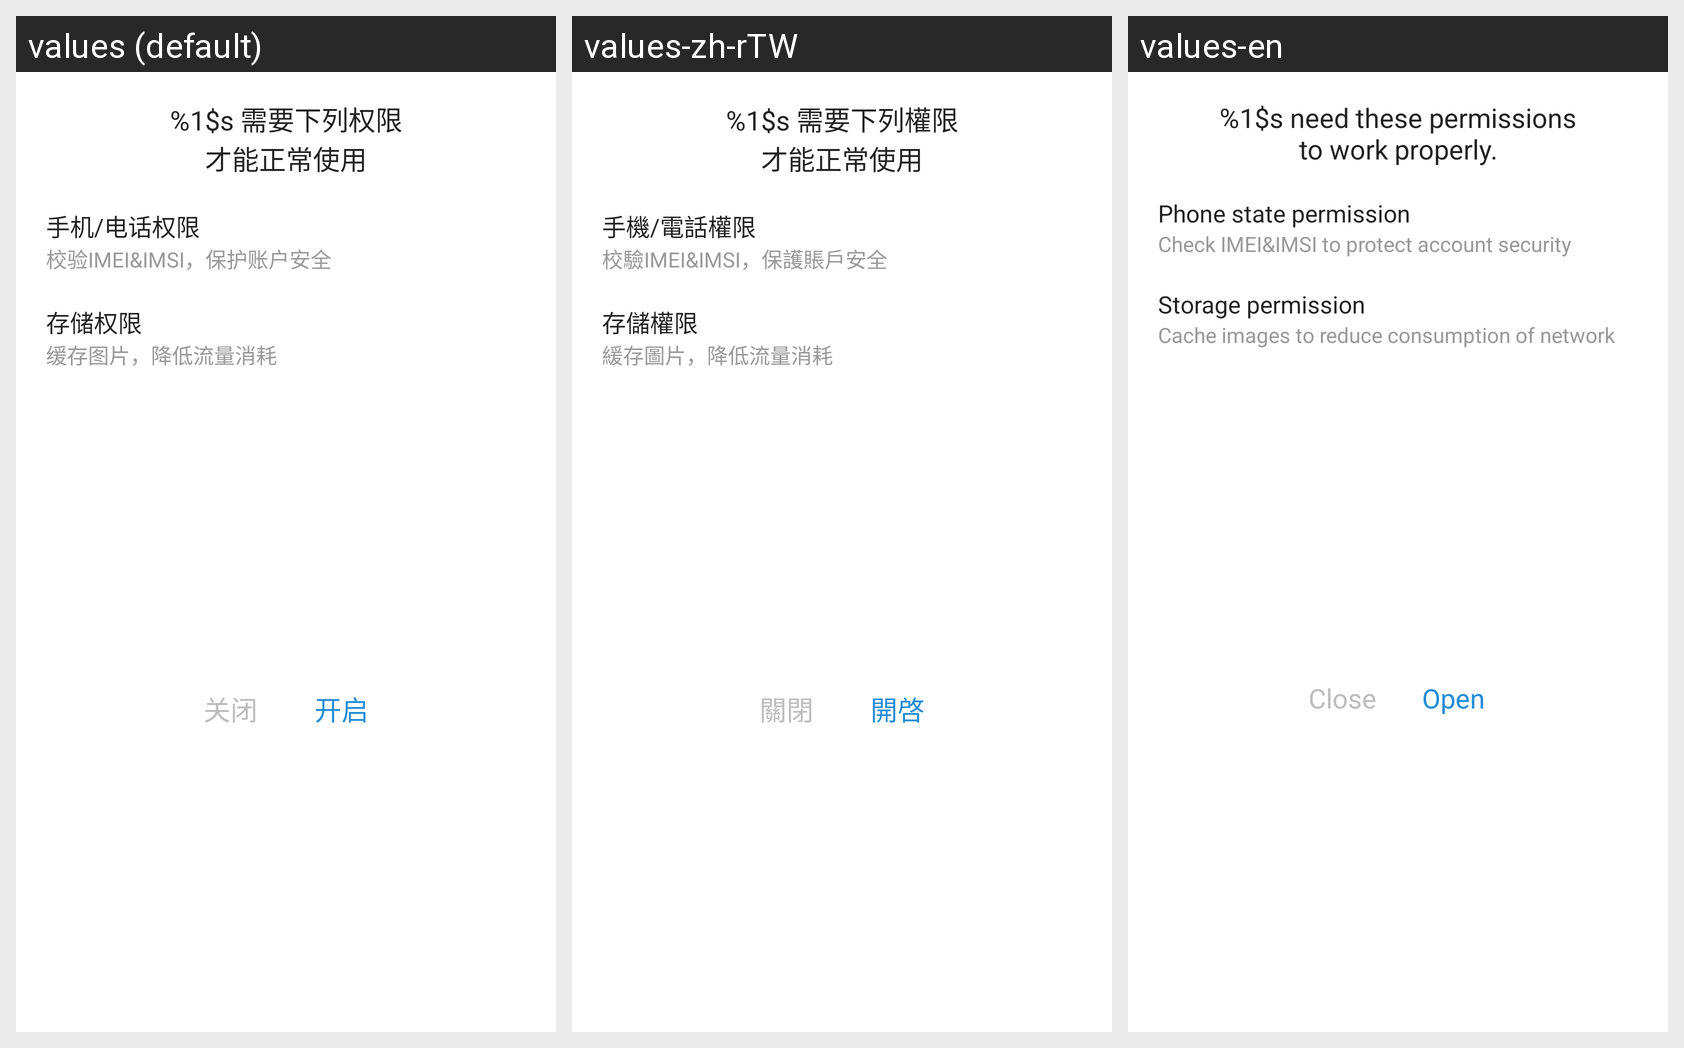

Strings drawn on this Android screen and how each of the app's shown locales translates them:
Android screen res/layout/view_permission.xml rendered under 3 locales, left to right: values (default), values-zh-rTW, values-en. Device: Nexus 5 (rendered at 1080×1920; each locale shown at half size, 540×960, under a caption strip naming it); theme AppTheme.
Strings drawn on this screen, with the default value and each locale's value (text and hints the layout hard-codes, and strings that could not be matched under every locale, appear in the picture but are not listed):

x_app_need_permissions_below
  values: %1$s 需要下列权限
      才能正常使用
  values-zh-rTW: %1$s 需要下列權限
      才能正常使用
  values-en: %1$s need these permissions
      to work properly.

phone_permission
  values: 手机/电话权限
  values-zh-rTW: 手機/電話權限
  values-en: Phone state permission

phone_permission_to_protect_account
  values: 校验IMEI&IMSI，保护账户安全
  values-zh-rTW: 校驗IMEI&IMSI，保護賬戶安全
  values-en: Check IMEI&IMSI to protect account security

storage_permission
  values: 存储权限
  values-zh-rTW: 存儲權限
  values-en: Storage permission

storage_permission_to_save_bandwidth
  values: 缓存图片，降低流量消耗
  values-zh-rTW: 緩存圖片，降低流量消耗
  values-en: Cache images to reduce consumption of network

permission_open
  values: 开启
  values-zh-rTW: 開啓
  values-en: Open

permission_close
  values: 关闭
  values-zh-rTW: 關閉
  values-en: Close
